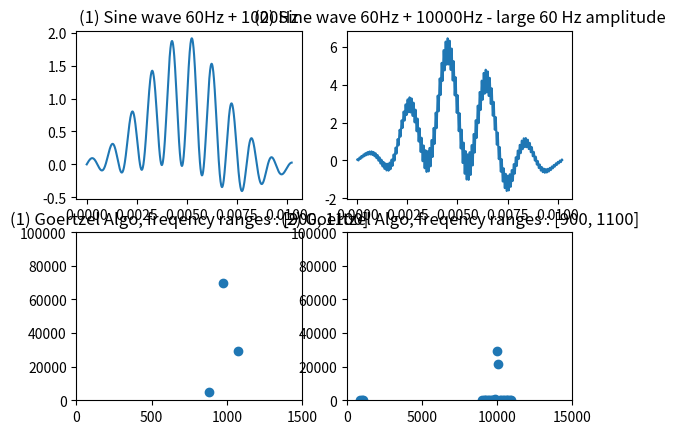

Python code for this plot:
'''
Implementation of the Goertzel algorithm - DFT optimized for one frequency
'''

'''
Python prototype of digital filtering
'''

import math
import matplotlib.pyplot as plt
import numpy as np
import pylab

Fs = 1024 # sampling rate
# N = 100000 # number of samples of fourier analysis

'''
X[k] = Re(X[k]) + Im(X[k]) = Sum(n=0 to N-1)(x[n]cos(k * n * 2 * pi / N)) - Sum(n=0 to N-1)(x[n]sin(k * n * 2 * pi / N))
'''

def goertzel(samples, sample_rate, *freqs):
    """
    Implementation of the Goertzel algorithm, useful for calculating individual
    terms of a discrete Fourier transform.
    `samples` is a windowed one-dimensional signal originally sampled at `sample_rate`.
    The function returns 2 arrays, one containing the actual frequencies calculated,
    the second the coefficients `(real part, imag part, power)` for each of those frequencies.
    For simple spectral analysis, the power is usually enough.
    Example of usage :
        
        freqs, results = goertzel(some_samples, 44100, (400, 500), (1000, 1100))
    """
    window_size = len(samples)
    f_step = sample_rate / float(window_size)
    f_step_normalized = 1.0 / window_size

    # Calculate all the DFT bins we have to compute to include frequencies
    # in `freqs`.
    bins = set()
    for f_range in freqs:
        f_start, f_end = f_range
        k_start = int(math.floor(f_start / f_step))
        k_end = int(math.ceil(f_end / f_step))

        if k_end > window_size - 1: raise ValueError('frequency out of range %s' % k_end)
        bins = bins.union(range(k_start, k_end))

    # For all the bins, calculate the DFT term
    n_range = range(0, window_size)
    freqs = []
    results = []
    for k in bins:

        # Bin frequency and coefficients for the computation
        f = k * f_step_normalized
        w_real = 2.0 * math.cos(2.0 * math.pi * f)
        w_imag = math.sin(2.0 * math.pi * f)

        # Doing the calculation on the whole sample
        d1, d2 = 0.0, 0.0
        for n in n_range:
            y  = samples[n] + w_real * d1 - d2
            d2, d1 = d1, y

        # Storing results `(real part, imag part, power)`
        results.append((
            0.5 * w_real * d1 - d2, w_imag * d1,
            d2**2 + d1**2 - w_real * d1 * d2)
        )
        freqs.append(f * sample_rate)
    return freqs, results

if __name__ == '__main__':

    # generating test signals
    SAMPLE_RATE = 100000
    WINDOW_SIZE = 1024
    t = np.linspace(0, 1, SAMPLE_RATE)[:WINDOW_SIZE]
    sine_wave = np.sin(2*np.pi*60*t) + np.sin(2*np.pi*1000*t)
    sine_wave = sine_wave * np.hamming(WINDOW_SIZE)
    sine_wave2 = 3 * np.sin(2*np.pi*60*t) + 0.5 * np.sin(2*np.pi*10000*t) + 3 * np.sin(2*np.pi*500*t) + 0.5 * np.cos(2*np.pi*10000*t)
    sine_wave2 = sine_wave2 * np.hamming(WINDOW_SIZE)

    np.savetxt('output1.txt', sine_wave)
    np.savetxt('output2.txt', sine_wave2)

    # applying Goertzel on those signals, and plotting results
    freqs, results = goertzel(sine_wave, SAMPLE_RATE, (900, 1100), (9000, 11000))

    pylab.subplot(2, 2, 1)
    pylab.title('(1) Sine wave 60Hz + 1000Hz')
    pylab.plot(t, sine_wave)

    pylab.subplot(2, 2, 3)
    pylab.title('(1) Goertzel Algo, freqency ranges : [900, 1100]')
    pylab.plot(freqs, np.array(results)[:,2], 'o')
    pylab.ylim([0,100000])
    pylab.xlim([0,1500])

    freqs, results = goertzel(sine_wave2, SAMPLE_RATE, (900, 1100), (9000, 11000))

    pylab.subplot(2, 2, 2)
    pylab.title('(2) Sine wave 60Hz + 10000Hz - large 60 Hz amplitude')
    pylab.plot(t, sine_wave2)

    pylab.subplot(2, 2, 4)
    pylab.title('(2) Goertzel Algo, freqency ranges : [900, 1100]')
    pylab.plot(freqs, np.array(results)[:,2], 'o')
    pylab.ylim([0,100000])
    pylab.xlim([0,15000])

    pylab.show()